The GitHub repository JuliaQuero/img_dataset contains a labelled image folder "V231" with 5 categories: backdoor malware, PUP, packed malware, trojan malware, worm malware. Examples follow, each with its label.

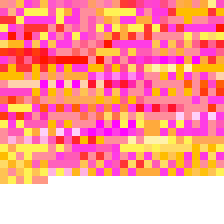
Label: worm malware

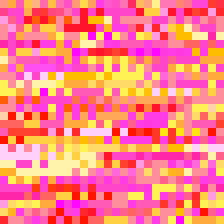
Label: trojan malware

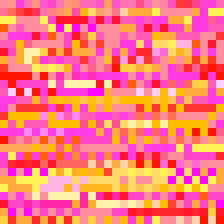
Label: PUP

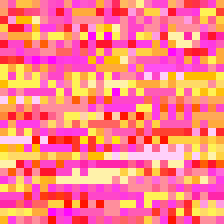
Label: backdoor malware

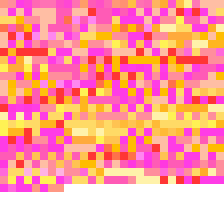
Label: backdoor malware

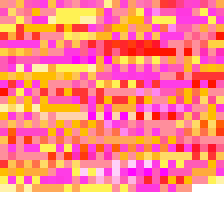
Label: worm malware
